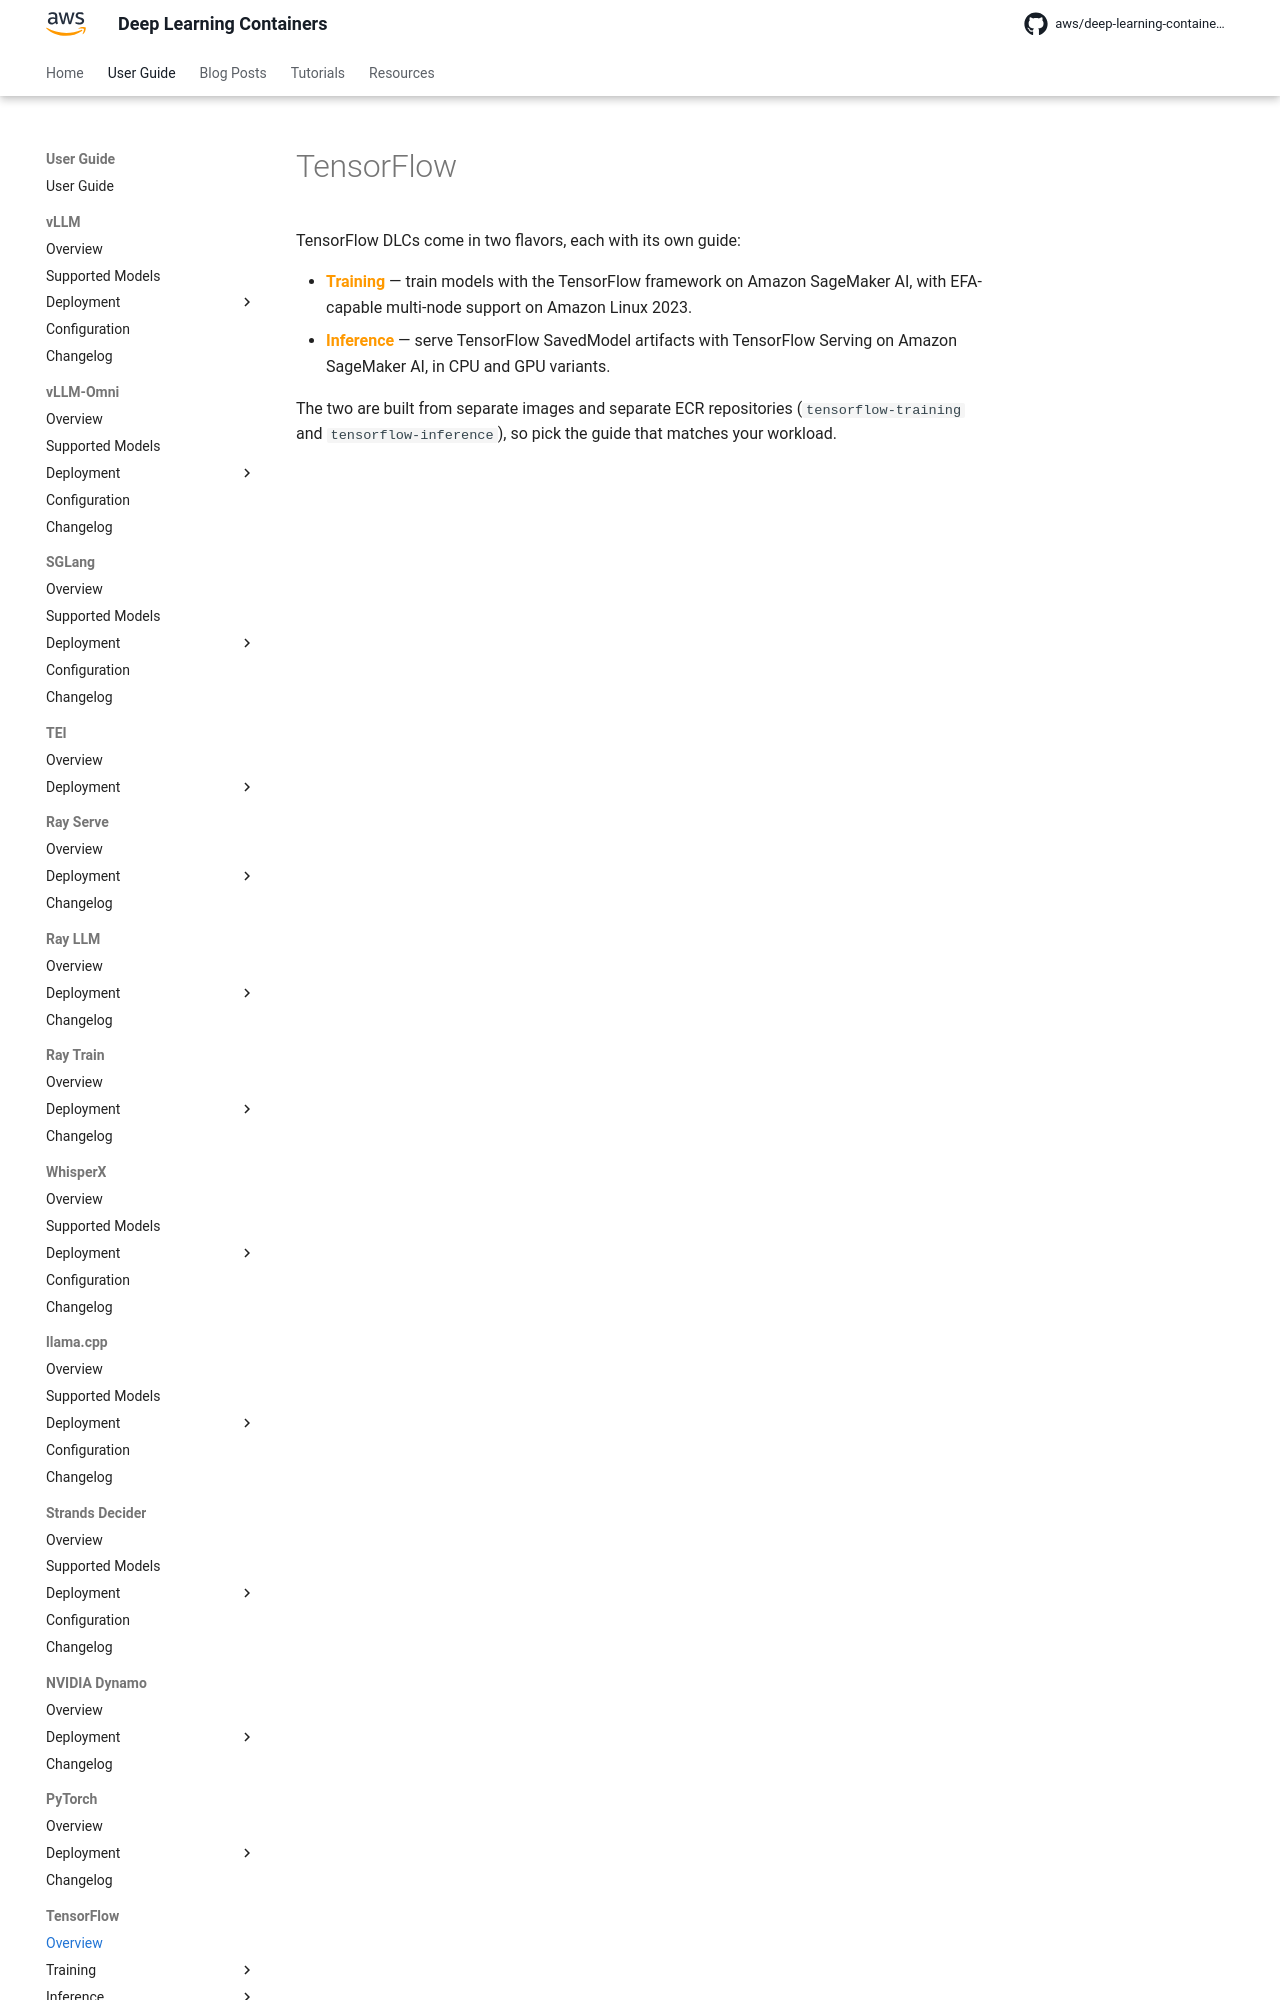

repository: aws/deep-learning-containers · page: tensorflow/index.html · generator: mkdocs

# TensorFlow

TensorFlow DLCs come in two flavors, each with its own guide:

- **[Training](training/index.md)** — train models with the TensorFlow framework on {{ sagemaker }}, with EFA-capable multi-node support on Amazon
  Linux 2023.
- **[Inference](inference/index.md)** — serve TensorFlow SavedModel artifacts with TensorFlow Serving on {{ sagemaker }}, in CPU and GPU variants.
